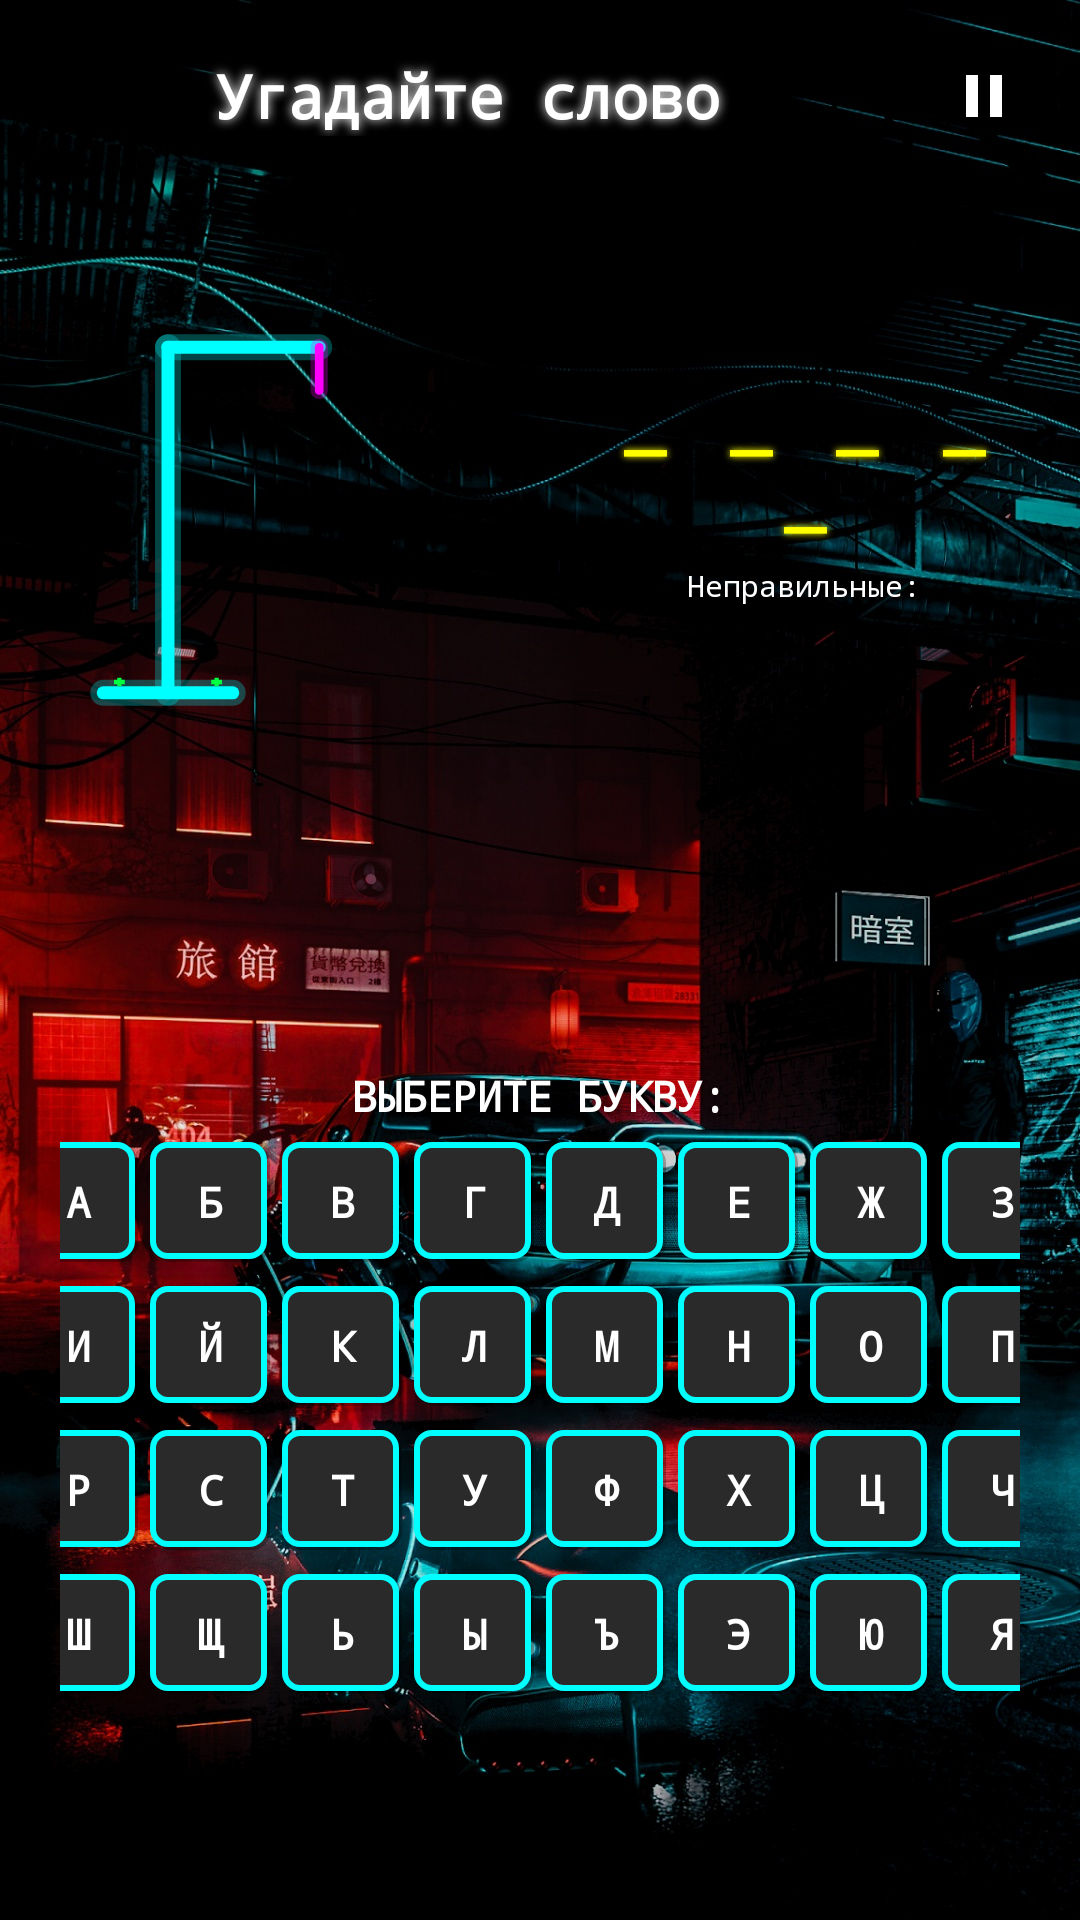

Produce the Android XML layout that renders to this screen, including the resource entries it uses.
<!-- AndroidManifest.xml: application theme Theme.Hangman -->
<!-- res/layout/activity_game.xml -->
<?xml version="1.0" encoding="utf-8"?>
<androidx.constraintlayout.widget.ConstraintLayout xmlns:android="http://schemas.android.com/apk/res/android"
    xmlns:app="http://schemas.android.com/apk/res-auto"
    android:layout_width="match_parent"
    android:layout_height="match_parent"
    android:background="@drawable/cyber_background"
    android:padding="@dimen/screen_padding_compact">

    
    <LinearLayout
        android:id="@+id/layoutHeader"
        android:layout_width="match_parent"
        android:layout_height="wrap_content"
        android:orientation="horizontal"
        android:gravity="center_vertical"
        app:layout_constraintTop_toTopOf="parent"
        app:layout_constraintStart_toStartOf="parent"
        app:layout_constraintEnd_toEndOf="parent">

        <TextView
            android:layout_width="wrap_content"
            android:layout_height="wrap_content"
            android:layout_weight="1"
            android:fontFamily="monospace"
            android:gravity="center"
            android:shadowColor="@color/cyber_bright_white"
            android:shadowRadius="8"
            android:text="@string/guess_word"
            android:textColor="@color/cyber_bright_white"
            android:textSize="@dimen/header_text_size_compact"
            android:textStyle="bold" />

        <ImageButton
            android:id="@+id/btnPause"
            android:layout_width="48dp"
            android:layout_height="48dp"
            android:src="@drawable/ic_pause"
            android:background="#00000000"
            android:scaleType="centerInside"
            android:contentDescription="@string/pause" />

    </LinearLayout>

    
    <LinearLayout
        android:id="@+id/layoutGameInfo"
        android:layout_width="match_parent"
        android:layout_height="0dp"
        android:orientation="horizontal"
        android:layout_marginTop="@dimen/small_margin"
        app:layout_constraintTop_toBottomOf="@id/layoutHeader"
        app:layout_constraintStart_toStartOf="parent"
        app:layout_constraintEnd_toEndOf="parent"
        app:layout_constraintHeight_percent="0.35">

        
        <LinearLayout
            android:layout_width="0dp"
            android:layout_height="match_parent"
            android:layout_weight="1"
            android:orientation="vertical"
            android:gravity="center"
            android:layout_marginEnd="@dimen/tiny_margin"
            android:padding="@dimen/small_padding">

            <ImageView
                android:id="@+id/ivHangman"
                android:layout_width="match_parent"
                android:layout_height="match_parent"
                android:src="@drawable/hangman_0"
                android:scaleType="fitCenter" />

        </LinearLayout>

        
        <LinearLayout
            android:layout_width="0dp"
            android:layout_height="match_parent"
            android:layout_weight="1"
            android:orientation="vertical"
            android:gravity="center"
            android:layout_marginStart="@dimen/tiny_margin"
            android:padding="@dimen/small_padding">

            <TextView
                android:id="@+id/tvWord"
                android:layout_width="wrap_content"
                android:layout_height="wrap_content"
                android:text="_ _ _ _ _"
                android:textSize="@dimen/word_text_size_compact"
                android:textStyle="bold"
                android:textColor="@color/cyber_yellow"
                android:letterSpacing="0.2"
                android:fontFamily="monospace"
                android:shadowColor="@color/cyber_yellow"
                android:shadowRadius="6"
                android:gravity="center"
                android:layout_marginBottom="@dimen/small_margin" />

            <TextView
                android:layout_width="wrap_content"
                android:layout_height="wrap_content"
                android:text="@string/wrong_letters"
                android:textSize="@dimen/tiny_text_size"
                android:textColor="@color/cyber_bright_white"
                android:fontFamily="monospace" />

            <TextView
                android:id="@+id/tvWrongLetters"
                android:layout_width="wrap_content"
                android:layout_height="wrap_content"
                android:text=""
                android:textSize="@dimen/small_text_size"
                android:textColor="@color/cyber_bright_white"
                android:textStyle="bold"
                android:fontFamily="monospace"
                android:shadowColor="@color/cyber_bright_white"
                android:shadowRadius="4"
                android:gravity="center" />

        </LinearLayout>

    </LinearLayout>

    
    <ScrollView
        android:id="@+id/scrollKeyboard"
        android:layout_width="match_parent"
        android:layout_height="0dp"
        android:layout_marginTop="@dimen/small_margin"
        android:fillViewport="true"
        app:layout_constraintTop_toBottomOf="@id/layoutGameInfo"
        app:layout_constraintBottom_toBottomOf="parent"
        app:layout_constraintStart_toStartOf="parent"
        app:layout_constraintEnd_toEndOf="parent">

        <LinearLayout
            android:id="@+id/layoutKeyboard"
            android:layout_width="match_parent"
            android:layout_height="wrap_content"
            android:orientation="vertical"
            android:gravity="center"
            android:padding="@dimen/small_padding">

            <TextView
                android:layout_width="wrap_content"
                android:layout_height="wrap_content"
                android:text="@string/select_letter"
                android:textSize="@dimen/small_text_size"
                android:textStyle="bold"
                android:textColor="@color/cyber_bright_white"
                android:layout_marginBottom="@dimen/tiny_margin"
                android:fontFamily="monospace" />

            
            <LinearLayout
                android:layout_width="wrap_content"
                android:layout_height="wrap_content"
                android:orientation="horizontal"
                android:gravity="center"
                android:layout_marginBottom="@dimen/tiny_margin">

                <Button android:id="@+id/btnА" style="@style/LetterButtonGame" android:text="А" />
                <Button android:id="@+id/btnБ" style="@style/LetterButtonGame" android:text="Б" />
                <Button android:id="@+id/btnВ" style="@style/LetterButtonGame" android:text="В" />
                <Button android:id="@+id/btnГ" style="@style/LetterButtonGame" android:text="Г" />
                <Button android:id="@+id/btnД" style="@style/LetterButtonGame" android:text="Д" />
                <Button android:id="@+id/btnЕ" style="@style/LetterButtonGame" android:text="Е" />
                <Button android:id="@+id/btnЖ" style="@style/LetterButtonGame" android:text="Ж" />
                <Button android:id="@+id/btnЗ" style="@style/LetterButtonGame" android:text="З" />

            </LinearLayout>

            
            <LinearLayout
                android:layout_width="wrap_content"
                android:layout_height="wrap_content"
                android:orientation="horizontal"
                android:gravity="center"
                android:layout_marginBottom="@dimen/tiny_margin">

                <Button android:id="@+id/btnИ" style="@style/LetterButtonGame" android:text="И" />
                <Button android:id="@+id/btnЙ" style="@style/LetterButtonGame" android:text="Й" />
                <Button android:id="@+id/btnК" style="@style/LetterButtonGame" android:text="К" />
                <Button android:id="@+id/btnЛ" style="@style/LetterButtonGame" android:text="Л" />
                <Button android:id="@+id/btnМ" style="@style/LetterButtonGame" android:text="М" />
                <Button android:id="@+id/btnН" style="@style/LetterButtonGame" android:text="Н" />
                <Button android:id="@+id/btnО" style="@style/LetterButtonGame" android:text="О" />
                <Button android:id="@+id/btnП" style="@style/LetterButtonGame" android:text="П" />

            </LinearLayout>

            
            <LinearLayout
                android:layout_width="wrap_content"
                android:layout_height="wrap_content"
                android:orientation="horizontal"
                android:gravity="center"
                android:layout_marginBottom="@dimen/tiny_margin">

                <Button android:id="@+id/btnР" style="@style/LetterButtonGame" android:text="Р" />
                <Button android:id="@+id/btnС" style="@style/LetterButtonGame" android:text="С" />
                <Button android:id="@+id/btnТ" style="@style/LetterButtonGame" android:text="Т" />
                <Button android:id="@+id/btnУ" style="@style/LetterButtonGame" android:text="У" />
                <Button android:id="@+id/btnФ" style="@style/LetterButtonGame" android:text="Ф" />
                <Button android:id="@+id/btnХ" style="@style/LetterButtonGame" android:text="Х" />
                <Button android:id="@+id/btnЦ" style="@style/LetterButtonGame" android:text="Ц" />
                <Button android:id="@+id/btnЧ" style="@style/LetterButtonGame" android:text="Ч" />

            </LinearLayout>

            
            <LinearLayout
                android:layout_width="wrap_content"
                android:layout_height="wrap_content"
                android:orientation="horizontal"
                android:gravity="center">

                <Button android:id="@+id/btnШ" style="@style/LetterButtonGame" android:text="Ш" />
                <Button android:id="@+id/btnЩ" style="@style/LetterButtonGame" android:text="Щ" />
                <Button android:id="@+id/btnЬ" style="@style/LetterButtonGame" android:text="Ь" />
                <Button android:id="@+id/btnЫ" style="@style/LetterButtonGame" android:text="Ы" />
                <Button android:id="@+id/btnЪ" style="@style/LetterButtonGame" android:text="Ъ" />
                <Button android:id="@+id/btnЭ" style="@style/LetterButtonGame" android:text="Э" />
                <Button android:id="@+id/btnЮ" style="@style/LetterButtonGame" android:text="Ю" />
                <Button android:id="@+id/btnЯ" style="@style/LetterButtonGame" android:text="Я" />

            </LinearLayout>

        </LinearLayout>

    </ScrollView>

</androidx.constraintlayout.widget.ConstraintLayout>
<!-- resources referenced by this layout -->
<resources>
  <color name="cyber_bright_white">#FFFFFF</color>
  <color name="cyber_yellow">#FFFF00</color>
  <dimen name="header_text_size_compact">20sp</dimen>
  <dimen name="screen_padding_compact">8dp</dimen>
  <dimen name="small_margin">8dp</dimen>
  <dimen name="small_padding">12dp</dimen>
  <dimen name="small_text_size">14sp</dimen>
  <dimen name="tiny_margin">4dp</dimen>
  <dimen name="tiny_text_size">10sp</dimen>
  <dimen name="word_text_size_compact">22sp</dimen>
  <!-- drawable ic_pause (drawable) -->
  <?xml version="1.0" encoding="utf-8"?>
  <vector xmlns:android="http://schemas.android.com/apk/res/android"
      android:width="24dp"
      android:height="24dp"
      android:viewportWidth="24"
      android:viewportHeight="24">
      <path
          android:fillColor="@color/cyber_bright_white"
          android:pathData="M6,19h4V5H6v14zm8-14v14h4V5h-4z"/>
  </vector>
  <string name="guess_word">Угадайте слово</string>
  <string name="pause">Пауза</string>
  <string name="select_letter">ВЫБЕРИТЕ БУКВУ:</string>
  <string name="wrong_letters">Неправильные:</string>
  <style name="LetterButtonGame">
          <item name="android:layout_width">40dp</item>
          <item name="android:layout_height">40dp</item>
          <item name="android:layout_margin">2dp</item>
          <item name="android:background">@drawable/cyber_letter_button</item>
          <item name="android:textColor">@color/cyber_button_text</item>
          <item name="android:textSize">14sp</item>
          <item name="android:textStyle">bold</item>
          <item name="android:fontFamily">monospace</item>
          <item name="android:elevation">3dp</item>
          <item name="android:minWidth">0dp</item>
          <item name="android:minHeight">0dp</item>
          <item name="android:padding">0dp</item>
      </style>
  <style name="Theme.Hangman" parent="Theme.MaterialComponents.DayNight.NoActionBar">
          <item name="colorPrimary">@color/cyber_cyan</item>
          <item name="colorPrimaryVariant">@color/cyber_blue</item>
          <item name="colorOnPrimary">@color/cyber_dark</item>
          <item name="colorSecondary">@color/cyber_pink</item>
          <item name="colorSecondaryVariant">@color/cyber_purple</item>
          <item name="colorOnSecondary">@color/cyber_dark</item>
          <item name="android:statusBarColor">@color/cyber_dark</item>
          <item name="android:navigationBarColor">@color/cyber_dark</item>
          <item name="android:windowBackground">@color/cyber_dark</item>
      </style>
  <color name="cyber_button_text">#FFFFFF</color>
  <color name="cyber_cyan">#005D5D</color>
  <color name="cyber_blue">#0080FF</color>
  <color name="cyber_dark">#0A0A0A</color>
  <color name="cyber_pink">#FF00FF</color>
  <color name="cyber_purple">#8A2BE2</color>
</resources>
